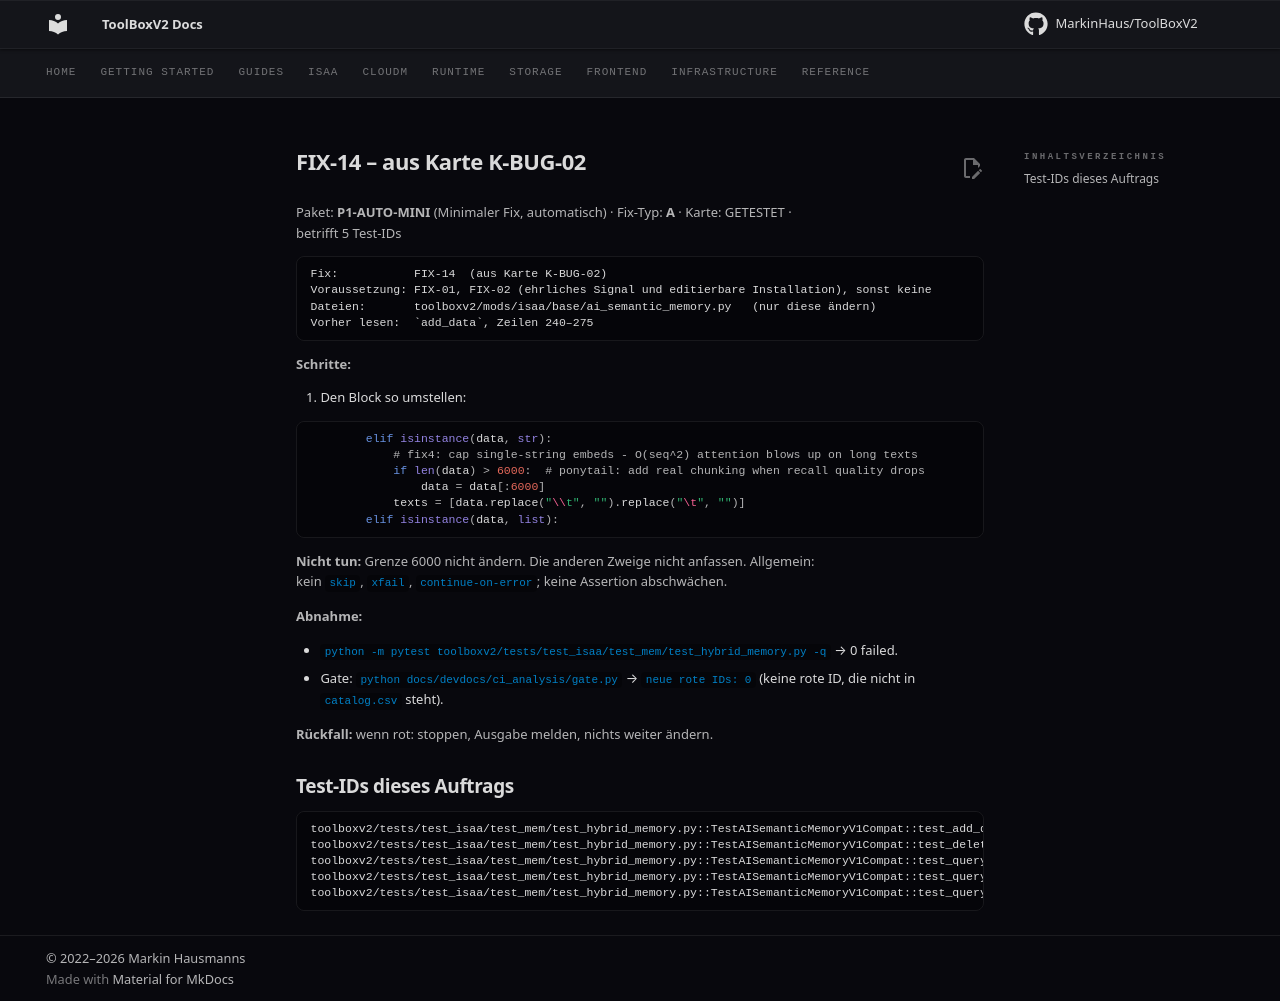

repository: MarkinHaus/ToolBoxV2 · page: devdocs/ci_analysis/fixes/FIX-14/index.html · generator: mkdocs

# FIX-14 – aus Karte K-BUG-02

Paket: **P1-AUTO-MINI** (Minimaler Fix, automatisch) · Fix-Typ: **A** · Karte: GETESTET · betrifft 5 Test-IDs

```
Fix:           FIX-14  (aus Karte K-BUG-02)
Voraussetzung: FIX-01, FIX-02 (ehrliches Signal und editierbare Installation), sonst keine
Dateien:       toolboxv2/mods/isaa/base/ai_semantic_memory.py   (nur diese ändern)
Vorher lesen:  `add_data`, Zeilen 240–275
```

**Schritte:**

1. Den Block so umstellen:

```python
        elif isinstance(data, str):
            # fix4: cap single-string embeds - O(seq^2) attention blows up on long texts
            if len(data) > 6000:  # ponytail: add real chunking when recall quality drops
                data = data[:6000]
            texts = [data.replace("\\t", "").replace("\t", "")]
        elif isinstance(data, list):
```

**Nicht tun:** Grenze 6000 nicht ändern. Die anderen Zweige nicht anfassen. Allgemein: kein `skip`, `xfail`, `continue-on-error`; keine Assertion abschwächen.

**Abnahme:**

- `python -m pytest toolboxv2/tests/test_isaa/test_mem/test_hybrid_memory.py -q` → 0 failed.
- Gate: `python docs/devdocs/ci_analysis/gate.py` → `neue rote IDs: 0` (keine rote ID, die nicht in `catalog.csv` steht).

**Rückfall:** wenn rot: stoppen, Ausgabe melden, nichts weiter ändern.

## Test-IDs dieses Auftrags

```
toolboxv2/tests/test_isaa/test_mem/test_hybrid_memory.py::TestAISemanticMemoryV1Compat::test_add_data_v1_signature
toolboxv2/tests/test_isaa/test_mem/test_hybrid_memory.py::TestAISemanticMemoryV1Compat::test_delete_memory
toolboxv2/tests/test_isaa/test_mem/test_hybrid_memory.py::TestAISemanticMemoryV1Compat::test_query_multi_space
toolboxv2/tests/test_isaa/test_mem/test_hybrid_memory.py::TestAISemanticMemoryV1Compat::test_query_to_str
toolboxv2/tests/test_isaa/test_mem/test_hybrid_memory.py::TestAISemanticMemoryV1Compat::test_query_v1_signature
```
